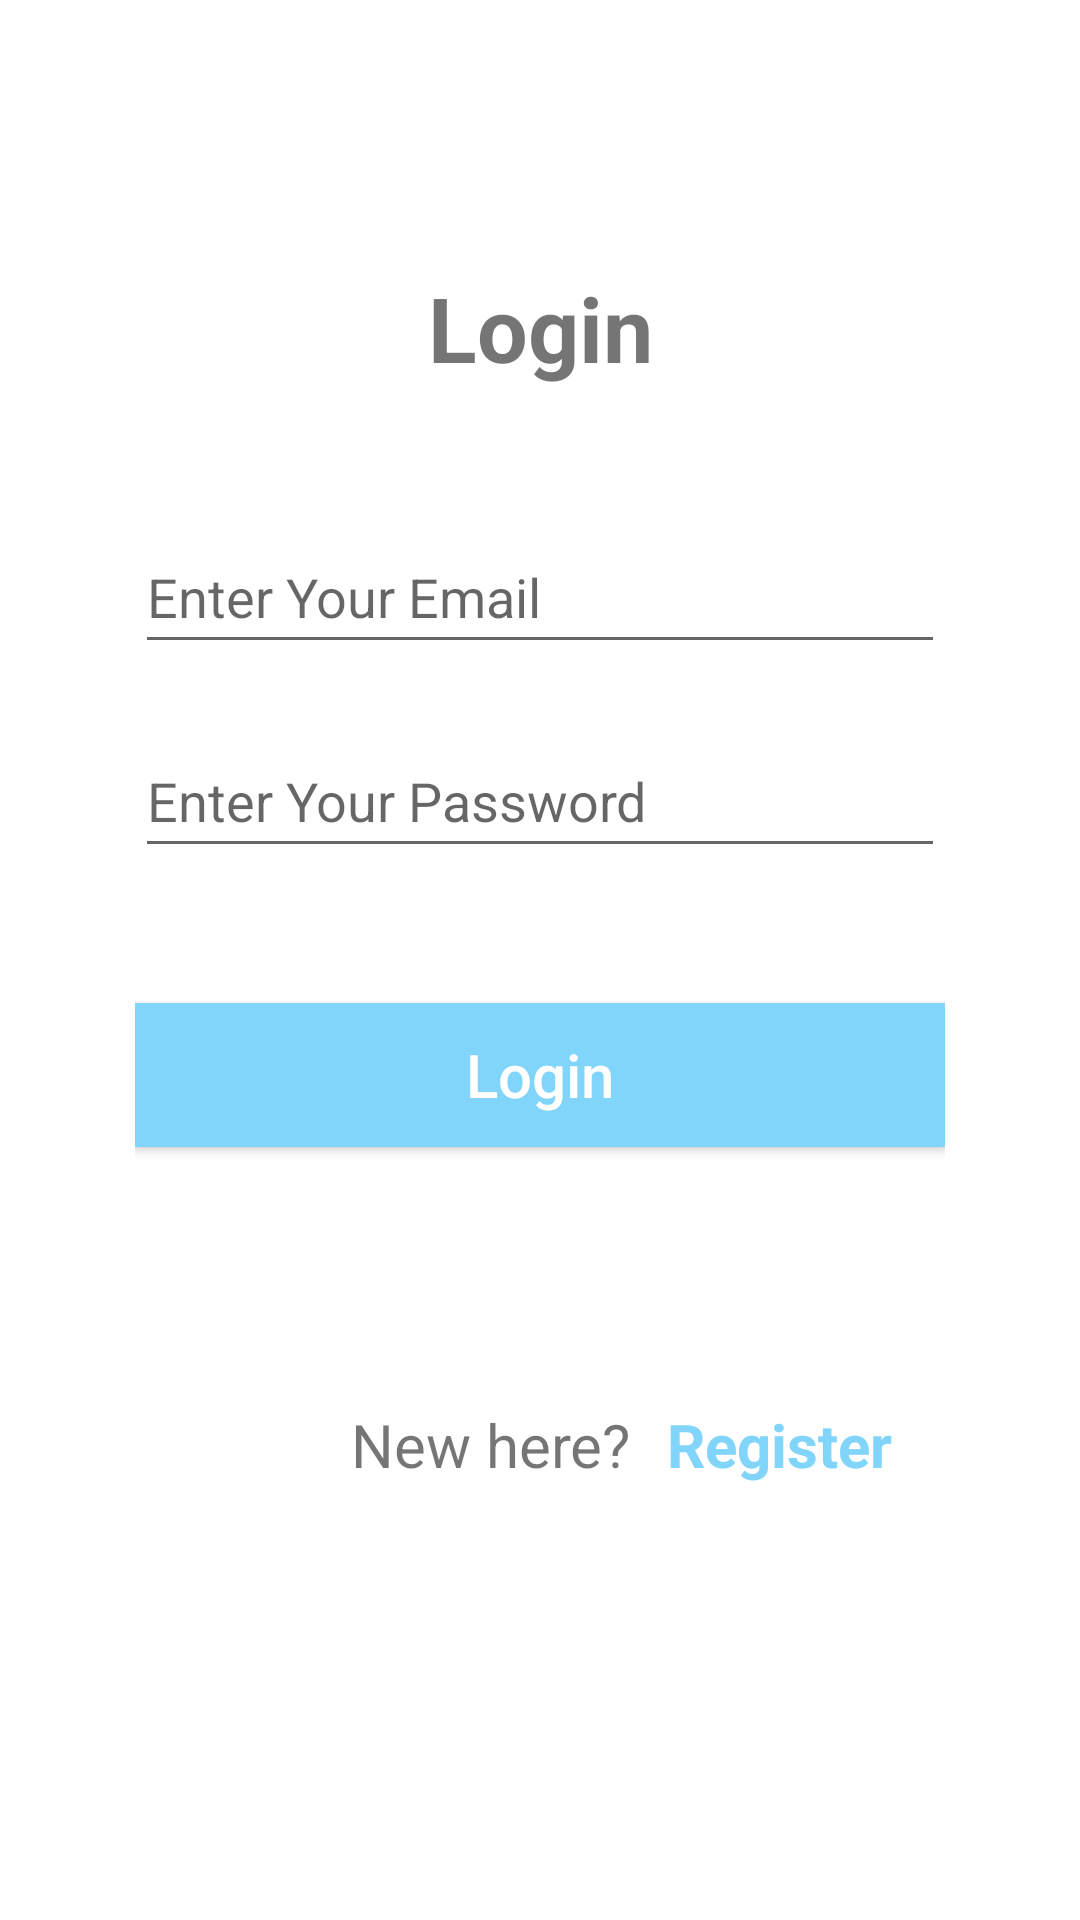

Android layout source for this screen:
<!-- AndroidManifest.xml: application theme Theme.ITI_Final_Project -->
<!-- res/layout/activity_login.xml -->
<?xml version="1.0" encoding="utf-8"?>
<androidx.constraintlayout.widget.ConstraintLayout xmlns:android="http://schemas.android.com/apk/res/android"
    xmlns:app="http://schemas.android.com/apk/res-auto"
    xmlns:tools="http://schemas.android.com/tools"
    android:layout_width="match_parent"
    android:layout_height="match_parent"
    tools:context=".Login_Register.login"
    style="@style/splash_screen"
    android:layout_gravity="center"
    android:padding="45dp">

    <TextView
        android:id="@+id/login_text"
        android:layout_width="wrap_content"
        android:layout_height="wrap_content"
        android:layout_marginTop="44dp"
        android:text="Login"
        android:textSize="30sp"
        android:textStyle="bold"
        app:layout_constraintEnd_toEndOf="parent"
        app:layout_constraintStart_toStartOf="parent"
        app:layout_constraintTop_toTopOf="parent" />

    <EditText
        android:id="@+id/login_email_text"
        android:layout_width="match_parent"
        android:layout_height="wrap_content"
        android:layout_marginTop="44dp"
        android:ems="10"
        android:hint="Enter Your Email"
        android:inputType="text"
        android:minHeight="48dp"
        app:layout_constraintEnd_toEndOf="parent"
        app:layout_constraintHorizontal_bias="0.505"
        app:layout_constraintStart_toStartOf="parent"
        app:layout_constraintTop_toBottomOf="@+id/login_text"
        tools:ignore="SpeakableTextPresentCheck" />

    <EditText
        android:id="@+id/login_password_text"
        android:layout_width="match_parent"
        android:layout_height="wrap_content"
        android:layout_marginTop="20dp"
        android:ems="10"
        android:hint="Enter Your Password"
        android:inputType="textPassword"
        android:minHeight="48dp"
        app:layout_constraintEnd_toEndOf="parent"
        app:layout_constraintHorizontal_bias="0.494"
        app:layout_constraintStart_toStartOf="parent"
        app:layout_constraintTop_toBottomOf="@+id/login_email_text"
        tools:ignore="SpeakableTextPresentCheck" />


    <Button
        android:id="@+id/login_btn"
        android:layout_width="match_parent"
        android:layout_height="wrap_content"
        android:layout_marginTop="45dp"
        android:background="@color/balance_color"
        android:text="Login"
        android:textAllCaps="false"
        android:textColor="@color/white"
        android:textSize="20sp"
        app:backgroundTint="@null"
        app:layout_constraintEnd_toEndOf="parent"
        app:layout_constraintHorizontal_bias="0.494"
        app:layout_constraintStart_toStartOf="parent"
        app:layout_constraintTop_toBottomOf="@+id/login_password_text" />

    <TextView
        android:id="@+id/new_here"
        android:layout_width="wrap_content"
        android:layout_height="wrap_content"
        android:layout_marginStart="72dp"
        android:layout_marginBottom="100dp"
        android:text="New here?"
        android:textSize="20sp"
        app:layout_constraintBottom_toBottomOf="parent"
        app:layout_constraintStart_toStartOf="parent"
        app:layout_constraintTop_toBottomOf="@+id/login_btn"
        app:layout_constraintVertical_bias="1.0" />

    <TextView
        android:id="@+id/go_to_register"
        android:layout_width="wrap_content"
        android:layout_height="wrap_content"
        android:layout_marginStart="12dp"
        android:layout_marginBottom="120dp"
        android:text="Register"
        android:textColor="@color/balance_color"
        android:textSize="20sp"
        android:textStyle="bold"
        app:layout_constraintBottom_toBottomOf="parent"
        app:layout_constraintEnd_toEndOf="parent"
        app:layout_constraintHorizontal_bias="0.0"
        app:layout_constraintStart_toEndOf="@+id/new_here"
        app:layout_constraintTop_toTopOf="@+id/new_here"
        app:layout_constraintVertical_bias="0.0" />


</androidx.constraintlayout.widget.ConstraintLayout>
<!-- resources referenced by this layout -->
<resources>
  <color name="balance_color">#81D4FA</color>
  <color name="white">#FFFFFFFF</color>
  <style name="splash_screen" parent="Theme.AppCompat.Light.NoActionBar">
          
          <item name="android:statusBarColor" tools:targetApi="l">?attr/colorPrimaryVariant</item>
      </style>
  <style name="Theme.ITI_Final_Project" parent="Theme.MaterialComponents.DayNight.DarkActionBar">
          
          <item name="colorPrimary">@color/blue_500</item>
          <item name="colorPrimaryVariant">@color/blue_300</item>
          <item name="colorOnPrimary">@color/white</item>
          
          <item name="colorSecondary">@color/blue_500</item>
          <item name="colorSecondaryVariant">@color/blue_300</item>
          <item name="colorOnSecondary">@color/white</item>
          
          <item name="android:statusBarColor" tools:targetApi="l">?attr/colorPrimaryVariant</item>
          
      </style>
  <color name="blue_500">#607D8B</color>
  <color name="blue_300">#90A4AE</color>
</resources>
